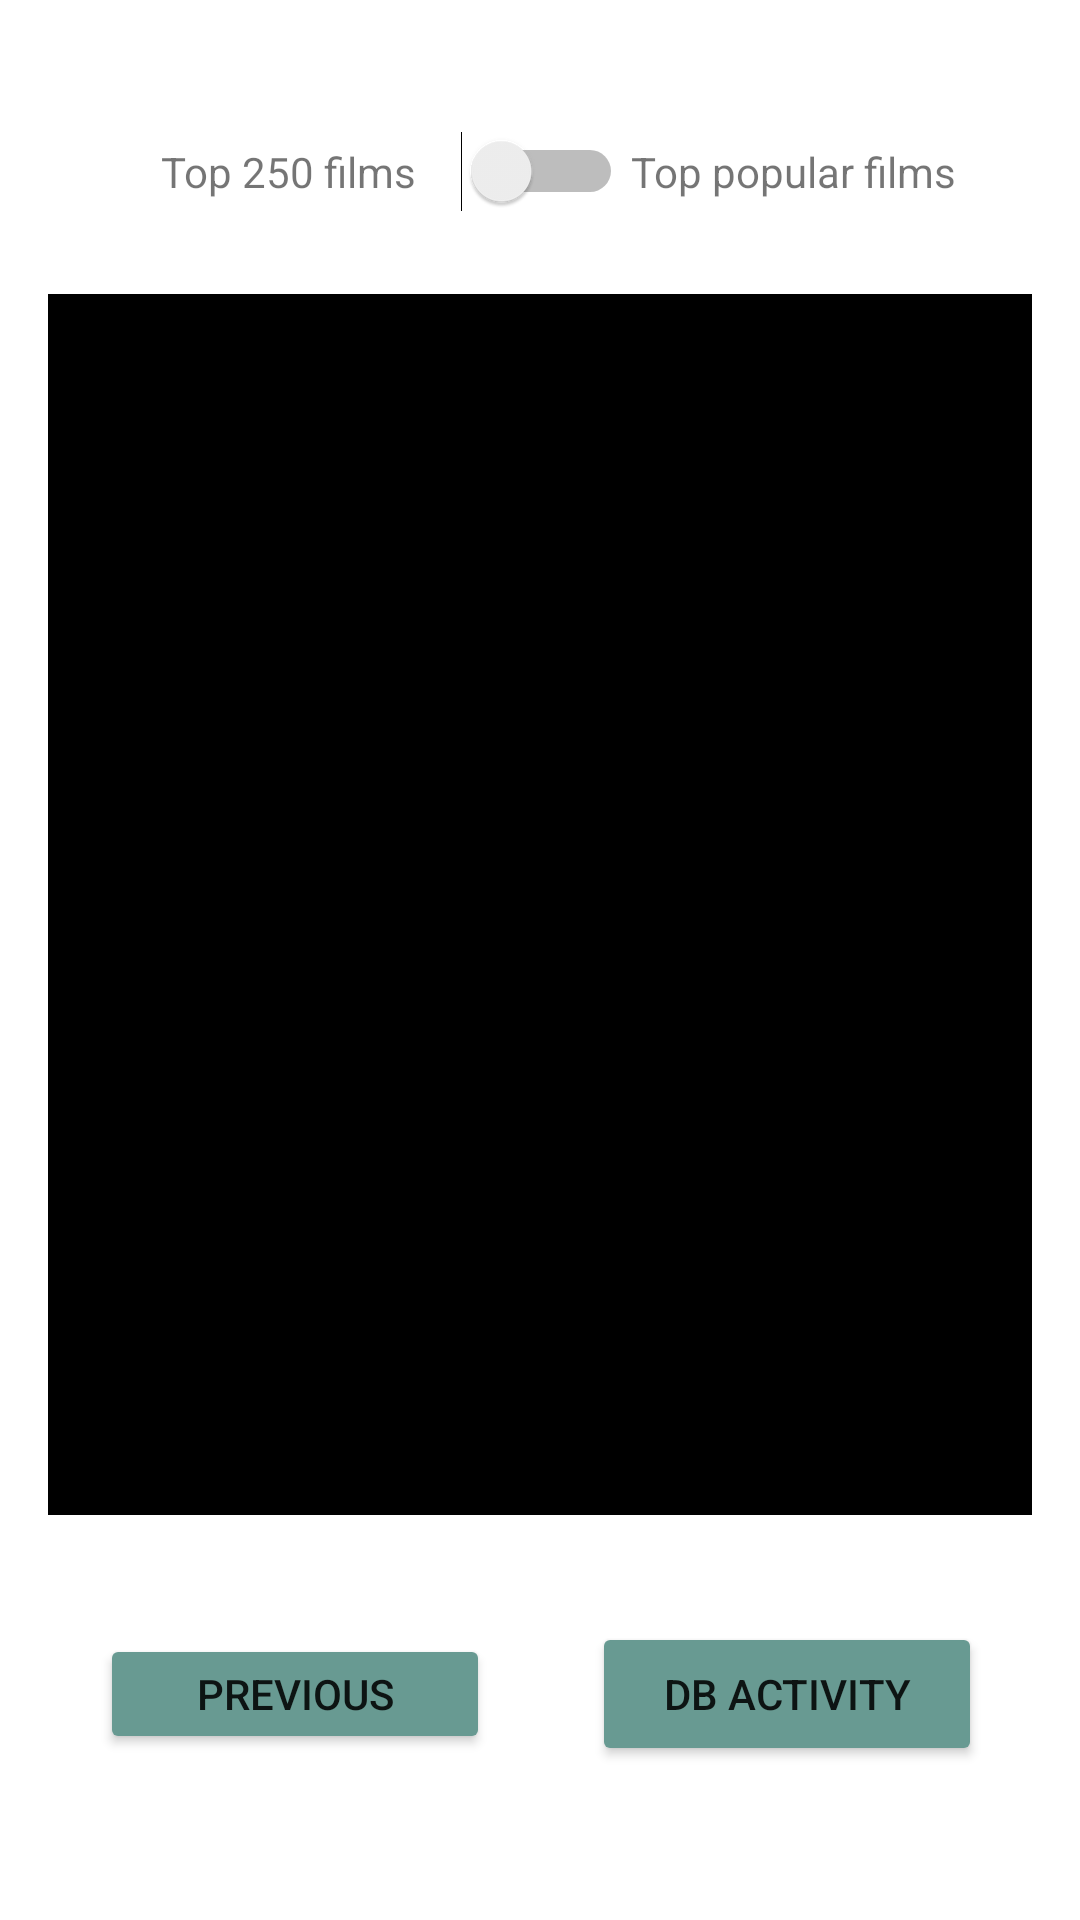

Write the Android layout XML for this screen, with the resource values it uses.
<!-- AndroidManifest.xml: application theme Theme.MyFavoritMovieApp -->
<!-- res/layout/activity_main.xml -->
<?xml version="1.0" encoding="utf-8"?>
<androidx.constraintlayout.widget.ConstraintLayout xmlns:android="http://schemas.android.com/apk/res/android"
    xmlns:app="http://schemas.android.com/apk/res-auto"
    xmlns:tools="http://schemas.android.com/tools"
    android:layout_width="match_parent"
    android:layout_height="match_parent"
    tools:context=".presentation.main.MainActivity">


    <androidx.constraintlayout.widget.Guideline
        android:id="@+id/gl_top"
        android:layout_width="wrap_content"
        android:layout_height="wrap_content"
        android:layout_marginTop="16dp"
        android:orientation="horizontal"
        app:layout_constraintGuide_begin="16dp"
        app:layout_constraintTop_toTopOf="parent" />

    <androidx.constraintlayout.widget.Guideline
        android:id="@+id/gl_bottom"
        android:layout_width="wrap_content"
        android:layout_height="wrap_content"
        android:layout_marginBottom="16dp"
        android:orientation="horizontal"
        app:layout_constraintBottom_toBottomOf="parent"
        app:layout_constraintGuide_end="16dp" />

    <androidx.constraintlayout.widget.Guideline
        android:id="@+id/gl_start"
        android:layout_width="wrap_content"
        android:layout_height="wrap_content"
        android:orientation="vertical"
        app:layout_constraintGuide_begin="16dp"
        app:layout_constraintStart_toStartOf="parent" />

    <androidx.constraintlayout.widget.Guideline
        android:id="@+id/gl_end"
        android:layout_width="wrap_content"
        android:layout_height="wrap_content"
        android:orientation="vertical"
        app:layout_constraintEnd_toEndOf="parent"
        app:layout_constraintGuide_end="16dp" />

    <androidx.recyclerview.widget.RecyclerView
        android:id="@+id/rv_films"
        android:layout_width="0dp"
        android:layout_height="0dp"
        android:background="@color/black"
        app:layout_constraintBottom_toTopOf="@+id/guideline2"
        app:layout_constraintEnd_toStartOf="@+id/gl_end"
        app:layout_constraintStart_toStartOf="@+id/gl_start"
        app:layout_constraintTop_toTopOf="@+id/guideline4" />

    <androidx.constraintlayout.widget.Guideline
        android:id="@+id/guideline2"
        android:layout_width="wrap_content"
        android:layout_height="wrap_content"
        android:orientation="horizontal"
        app:layout_constraintGuide_end="135dp" />

    <Button
        android:id="@+id/btn_db_activity"
        android:layout_width="130dp"
        android:layout_height="48dp"
        android:backgroundTint="#689A92"
        android:text="Db Activity"
        app:layout_constraintBottom_toTopOf="@+id/gl_bottom"
        app:layout_constraintEnd_toStartOf="@+id/gl_end"
        app:layout_constraintStart_toStartOf="@+id/guideline3"
        app:layout_constraintTop_toTopOf="@+id/guideline2" />

    <Button
        android:id="@+id/btn_previous"
        android:layout_width="130dp"
        android:layout_height="40dp"
        android:backgroundTint="#689A92"
        android:text="previous"
        app:layout_constraintBottom_toTopOf="@+id/gl_bottom"
        app:layout_constraintEnd_toStartOf="@+id/guideline3"
        app:layout_constraintStart_toStartOf="@+id/gl_start"
        app:layout_constraintTop_toTopOf="@+id/guideline2" />

    <androidx.constraintlayout.widget.Guideline
        android:id="@+id/guideline3"
        android:layout_width="wrap_content"
        android:layout_height="wrap_content"
        android:orientation="vertical"
        app:layout_constraintGuide_percent="0.50121653" />

    <androidx.constraintlayout.widget.Guideline
        android:id="@+id/guideline4"
        android:layout_width="wrap_content"
        android:layout_height="wrap_content"
        android:orientation="horizontal"
        app:layout_constraintGuide_begin="98dp" />

    <Switch
        android:id="@+id/switch_sort"
        android:layout_width="wrap_content"
        android:layout_height="wrap_content"
        app:layout_constraintBottom_toTopOf="@+id/guideline4"
        app:layout_constraintEnd_toStartOf="@+id/guideline8"
        app:layout_constraintStart_toStartOf="@+id/guideline7"
        app:layout_constraintTop_toTopOf="@+id/gl_top" />

    <TextView
        android:id="@+id/tv_top_best_250"
        android:layout_width="wrap_content"
        android:layout_height="wrap_content"
        android:text="Top 250 films"
        app:layout_constraintBottom_toTopOf="@+id/guideline4"
        app:layout_constraintEnd_toStartOf="@+id/guideline7"
        app:layout_constraintStart_toStartOf="@+id/gl_start"
        app:layout_constraintTop_toTopOf="@+id/gl_top" />

    <TextView
        android:id="@+id/tv_most_popular"
        android:layout_width="wrap_content"
        android:layout_height="wrap_content"
        android:text="Top popular films"
        app:layout_constraintBottom_toTopOf="@+id/guideline4"
        app:layout_constraintEnd_toStartOf="@+id/gl_end"
        app:layout_constraintStart_toStartOf="@+id/guideline8"
        app:layout_constraintTop_toTopOf="@+id/gl_top" />

    <androidx.constraintlayout.widget.Guideline
        android:id="@+id/guideline7"
        android:layout_width="wrap_content"
        android:layout_height="wrap_content"
        android:orientation="vertical"
        app:layout_constraintGuide_begin="176dp" />

    <androidx.constraintlayout.widget.Guideline
        android:id="@+id/guideline8"
        android:layout_width="wrap_content"
        android:layout_height="wrap_content"
        android:orientation="vertical"
        app:layout_constraintGuide_end="175dp" />

</androidx.constraintlayout.widget.ConstraintLayout>
<!-- resources referenced by this layout -->
<resources>
  <color name="black">#FF000000</color>
  <style name="Theme.MyFavoritMovieApp" parent="Theme.MaterialComponents.DayNight.NoActionBar">
          
          <item name="colorPrimary">@color/purple_500</item>
          <item name="colorPrimaryVariant">@color/purple_700</item>
          <item name="colorOnPrimary">@color/white</item>
          
          <item name="colorSecondary">@color/teal_200</item>
          <item name="colorSecondaryVariant">@color/teal_700</item>
          <item name="colorOnSecondary">@color/black</item>
          
          <item name="android:statusBarColor">?attr/colorPrimaryVariant</item>
          
      </style>
  <color name="purple_500">#FF6200EE</color>
  <color name="purple_700">#FF3700B3</color>
  <color name="white">#FFFFFFFF</color>
  <color name="teal_200">#FF03DAC5</color>
  <color name="teal_700">#FF018786</color>
</resources>
